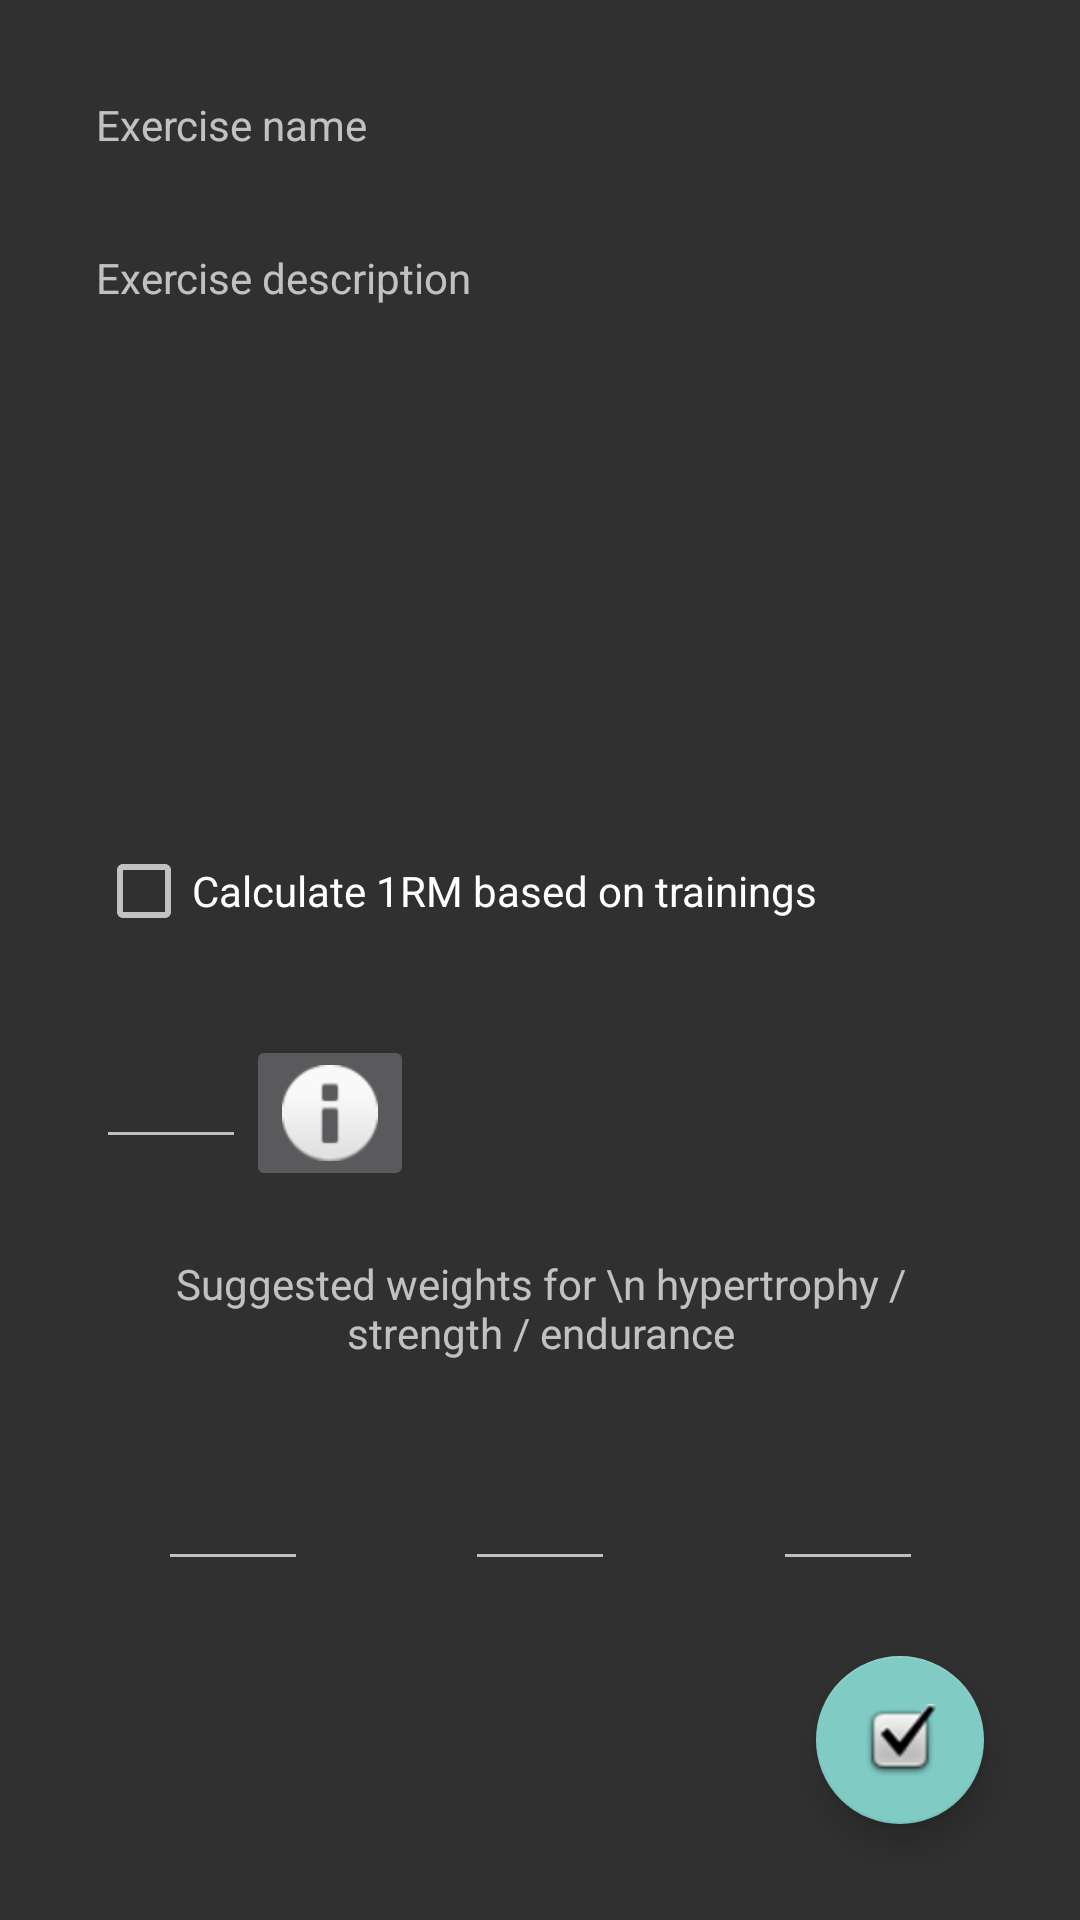

This screen was rendered from an Android layout file. Write that file and the resources it references.
<!-- AndroidManifest.xml: application theme Theme.AppCompat -->
<!-- res/layout/exercise_details_fragment.xml -->
<?xml version="1.0" encoding="utf-8"?>
<androidx.constraintlayout.widget.ConstraintLayout
    xmlns:android="http://schemas.android.com/apk/res/android"
    xmlns:app="http://schemas.android.com/apk/res-auto"
    xmlns:tools="http://schemas.android.com/tools"
    android:layout_width="match_parent"
    android:layout_height="match_parent">

    <TextView
        android:id="@+id/exercise_details_name"
        android:layout_width="match_parent"
        android:layout_height="wrap_content"
        android:layout_marginTop="32dp"
        android:layout_marginStart="32dp"
        android:layout_marginEnd="32dp"
        app:layout_constraintEnd_toEndOf="parent"
        app:layout_constraintStart_toStartOf="parent"
        app:layout_constraintTop_toTopOf="parent"
        android:text="Exercise name"/>

    <TextView
        android:id="@+id/exercise_details_description"
        android:layout_width="match_parent"
        android:layout_height="wrap_content"
        android:text="Exercise description"
        android:lines="10"
        android:layout_marginTop="32dp"
        android:layout_marginStart="32dp"
        android:layout_marginEnd="32dp"
        app:layout_constraintTop_toBottomOf="@id/exercise_details_name" />

    <CheckBox
        android:id="@+id/RM_checkbox"
        android:layout_width="wrap_content"
        android:layout_height="wrap_content"
        android:text="Calculate 1RM based on trainings"
        app:layout_constraintTop_toBottomOf="@id/exercise_details_description"
        app:layout_constraintStart_toStartOf="parent"
        android:layout_marginLeft="32dp"
        android:layout_marginTop="32dp"/>

    <EditText
        android:id="@+id/RM_edittext"
        android:layout_width="50dp"
        android:layout_height="wrap_content"
        app:layout_constraintTop_toBottomOf="@id/RM_checkbox"
        app:layout_constraintStart_toStartOf="parent"
        android:layout_marginTop="32dp"
        android:layout_marginLeft="32dp"
        android:inputType="numberDecimal" />

    <ImageButton
        android:id="@+id/what_is_RM"
        android:layout_width="wrap_content"
        android:layout_height="wrap_content"
        android:layout_marginTop="32dp"
        app:layout_constraintStart_toEndOf="@id/RM_edittext"
        app:layout_constraintTop_toBottomOf="@id/RM_checkbox"
        android:src="@android:drawable/ic_dialog_info"/>


    <TextView
        android:id="@+id/exercise_details_suggestedweightsinfo"
        android:layout_width="match_parent"
        android:layout_height="wrap_content"
        app:layout_constraintTop_toBottomOf="@id/RM_edittext"
        app:layout_constraintStart_toStartOf="parent"
        android:layout_marginHorizontal="32dp"
        android:layout_marginTop="32dp"
        android:text="Suggested weights for \n hypertrophy / strength / endurance"
        android:gravity="center"/>


    <EditText
        android:id="@+id/suggested_hypertrophy"
        android:layout_width="50dp"
        android:layout_height="wrap_content"
        app:layout_constraintTop_toBottomOf="@id/exercise_details_suggestedweightsinfo"
        app:layout_constraintStart_toStartOf="parent"
        app:layout_constraintEnd_toStartOf="@id/suggested_strength"
        android:layout_marginTop="32dp"
        android:inputType="numberDecimal"/>


    <EditText
        android:id="@+id/suggested_strength"
        android:layout_width="50dp"
        android:layout_height="wrap_content"
        app:layout_constraintTop_toBottomOf="@id/exercise_details_suggestedweightsinfo"
        app:layout_constraintStart_toEndOf="@id/suggested_hypertrophy"
        app:layout_constraintEnd_toStartOf="@id/suggested_endurance"
        android:layout_marginTop="32dp"
        android:inputType="numberDecimal"/>

    <EditText
        android:id="@+id/suggested_endurance"
        android:layout_width="50dp"
        android:layout_height="wrap_content"
        app:layout_constraintTop_toBottomOf="@id/exercise_details_suggestedweightsinfo"
        app:layout_constraintStart_toEndOf="@id/suggested_strength"
        app:layout_constraintEnd_toEndOf="parent"
        android:layout_marginTop="32dp"
        android:inputType="numberDecimal"/>






    <com.google.android.material.floatingactionbutton.FloatingActionButton
        android:id="@+id/exercise_details_fab"
        android:layout_width="wrap_content"
        android:layout_height="wrap_content"
        android:clickable="true"
        app:srcCompat="@android:drawable/checkbox_on_background"
        app:layout_constraintEnd_toEndOf="parent"
        android:layout_marginBottom="32dp"
        app:layout_constraintBottom_toBottomOf="parent"
        android:layout_marginEnd="32dp"/>

</androidx.constraintlayout.widget.ConstraintLayout>
<!-- resources referenced by this layout -->
<resources>

</resources>
